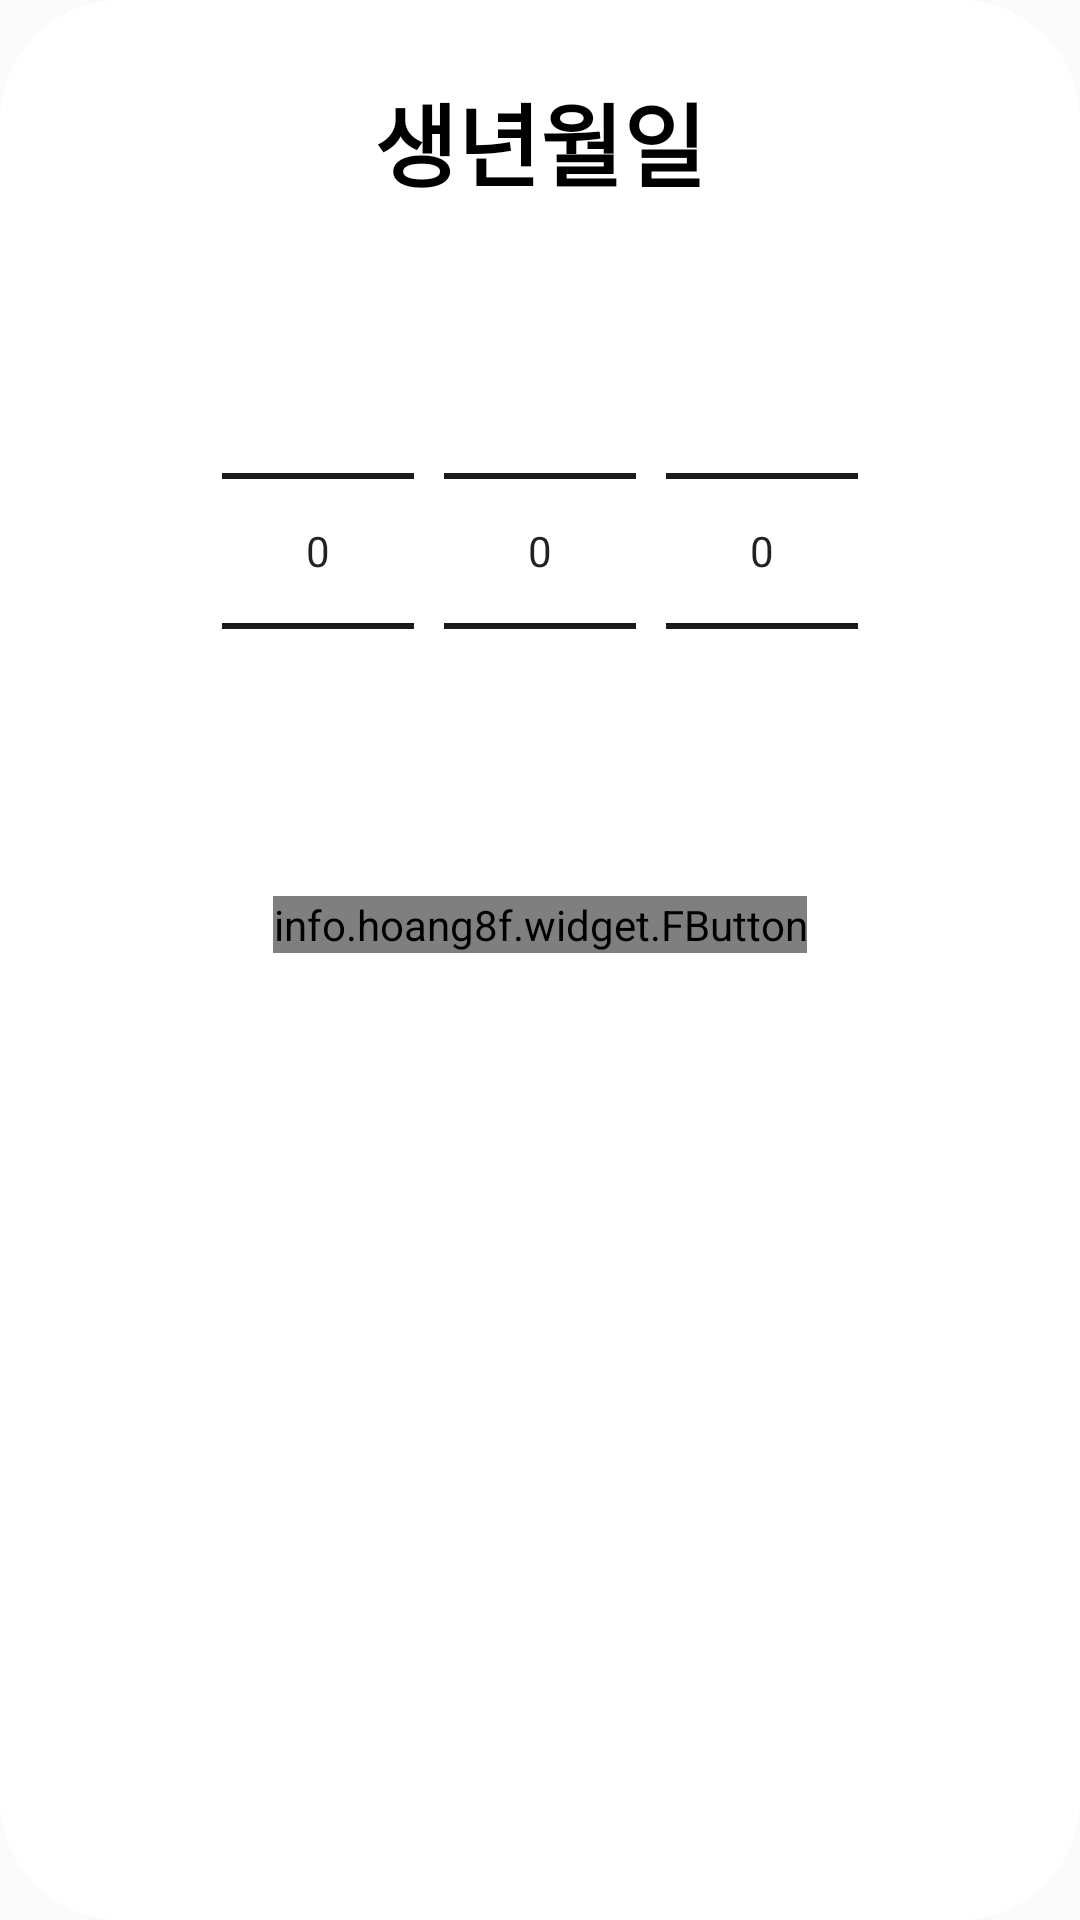

This screen was rendered from an Android layout file. Write that file and the resources it references.
<!-- AndroidManifest.xml: application theme Theme.Relief_post_office -->
<!-- res/layout/dialog_birth.xml -->
<?xml version="1.0" encoding="utf-8"?>
<LinearLayout xmlns:android="http://schemas.android.com/apk/res/android"
    xmlns:tools="http://schemas.android.com/tools"
    android:layout_width="wrap_content"
    android:layout_height="wrap_content"
    android:orientation="vertical"
    android:background="@drawable/dialog_radius_background"
    android:layout_gravity="center"
    android:paddingHorizontal="50sp"
    android:paddingVertical="10sp"
    tools:context=".join.BirthDialog">

    <LinearLayout
        android:layout_width="match_parent"
        android:layout_height="wrap_content"
        android:layout_marginTop="5dp"
        android:gravity="center"
        android:orientation="horizontal"
        android:paddingTop="10sp" >

        <TextView
            android:layout_width="match_parent"
            android:layout_height="match_parent"
            android:text="@string/birth_date"
            android:gravity="center"
            android:textColor="@color/black"
            android:textSize="30sp"
            android:textStyle="bold" />

    </LinearLayout>

    <LinearLayout
        android:layout_width="match_parent"
        android:layout_height="wrap_content"
        android:layout_marginTop="5dp"
        android:gravity="center"
        android:orientation="horizontal"
        android:paddingTop="10sp" >

        <NumberPicker
            android:id="@+id/birth_year"
            android:layout_width="wrap_content"
            android:layout_height="200dp"
            android:layout_marginStart="5dp"
            android:layout_marginEnd="5dp"
            android:theme="@style/NumberPicker" />

        <NumberPicker
            android:id="@+id/birth_month"
            android:layout_width="wrap_content"
            android:layout_height="200dp"
            android:layout_marginStart="5dp"
            android:layout_marginEnd="5dp"
            android:theme="@style/NumberPicker" />

        <NumberPicker
            android:id="@+id/birth_day"
            android:layout_width="wrap_content"
            android:layout_height="200dp"
            android:layout_marginStart="5dp"
            android:layout_marginEnd="5dp"
            android:theme="@style/NumberPicker" />
    </LinearLayout>

    <LinearLayout
        android:layout_width="match_parent"
        android:layout_height="wrap_content"
        android:layout_marginTop="5dp"
        android:gravity="center"
        android:orientation="horizontal"
        android:paddingTop="10sp" >

        <info.hoang8f.widget.FButton
            android:layout_width="wrap_content"
            android:layout_height="wrap_content"
            android:id="@+id/birth_save"
            android:text="@string/check"
            android:textSize="20sp"
            android:fontFamily="@font/bmjua"/>

    </LinearLayout>

</LinearLayout>
<!-- resources referenced by this layout -->
<resources>
  <color name="black">#FF000000</color>
  <!-- drawable dialog_radius_background (drawable) -->
  <?xml version="1.0" encoding="utf-8"?>
  <shape xmlns:android="http://schemas.android.com/apk/res/android"
      android:shape="rectangle">
      <solid android:color="@color/white" />
      <corners android:radius="40sp" />
  </shape>
  <string name="birth_date">생년월일</string>
  <string name="check">확 인</string>
  <style name="NumberPicker">
          <item name="colorControlNormal">@color/black</item>
      </style>
  <style name="Theme.Relief_post_office" parent="Theme.AppCompat.DayNight">
          
          <item name="colorPrimary">@color/weak_blue</item>
          <item name="colorPrimaryVariant">#fffbf3</item>
          <item name="colorOnPrimary">@color/white</item>
          
          <item name="colorSecondary">@color/teal_200</item>
          <item name="colorSecondaryVariant">@color/teal_700</item>
          <item name="colorOnSecondary">@color/black</item>
          
          <item name="android:statusBarColor" tools:targetApi="l">?attr/colorPrimaryVariant</item>
          
          <item name="windowActionBar">false</item>
          <item name="windowNoTitle">true</item>
          <item name="android:windowLightStatusBar">true</item>
          <item name="fontFamily">@font/jua</item>
          <item name="android:datePickerDialogTheme">@style/MyDatePickerDialogTheme</item>
      </style>
  <color name="white">#FFFFFFFF</color>
  <color name="weak_blue">#01b7e5</color>
  <color name="teal_200">#FF03DAC5</color>
  <color name="teal_700">#FF018786</color>
  <style name="MyDatePickerDialogTheme" parent="android:Theme.Material.Light.Dialog">
          <item name="android:fontFamily">@font/bmjua</item>
          <item name="android:colorAccent">@color/purple_200</item>
          <item name="android:buttonBarNegativeButtonStyle">@style/DatePickerTheme.ButtonBarNegativeButtonStyle</item>
          <item name="android:buttonBarPositiveButtonStyle">@style/DatePickerTheme.ButtonBarPostiveButtonStyle</item>
      </style>
  <color name="purple_200">#FFBB86FC</color>
  <style name="DatePickerTheme.ButtonBarNegativeButtonStyle" parent="Widget.MaterialComponents.Button.TextButton.Dialog">
          <item name="android:textColor">@android:color/darker_gray</item>
      </style>
  <style name="DatePickerTheme.ButtonBarPostiveButtonStyle" parent="Widget.MaterialComponents.Button.TextButton.Dialog">
          <item name="android:textColor">@color/purple_200</item>
      </style>
</resources>
